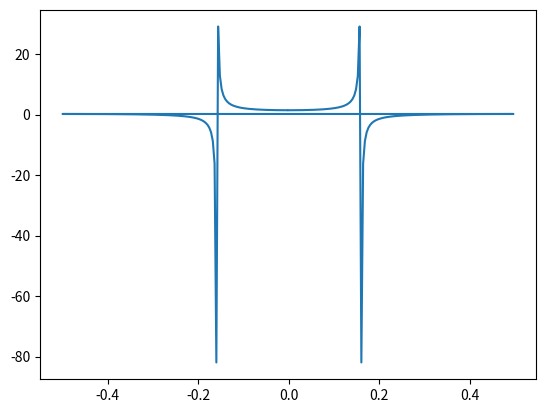

The script that saved this image:
#!/usr/bin/python3

import matplotlib.pyplot as plt
import numpy as np

t = np.arange(256)
sp = np.fft.fft(np.sin(t))
freq = np.fft.fftfreq(t.shape[-1])
plt.plot(freq,sp.real)
plt.show()

